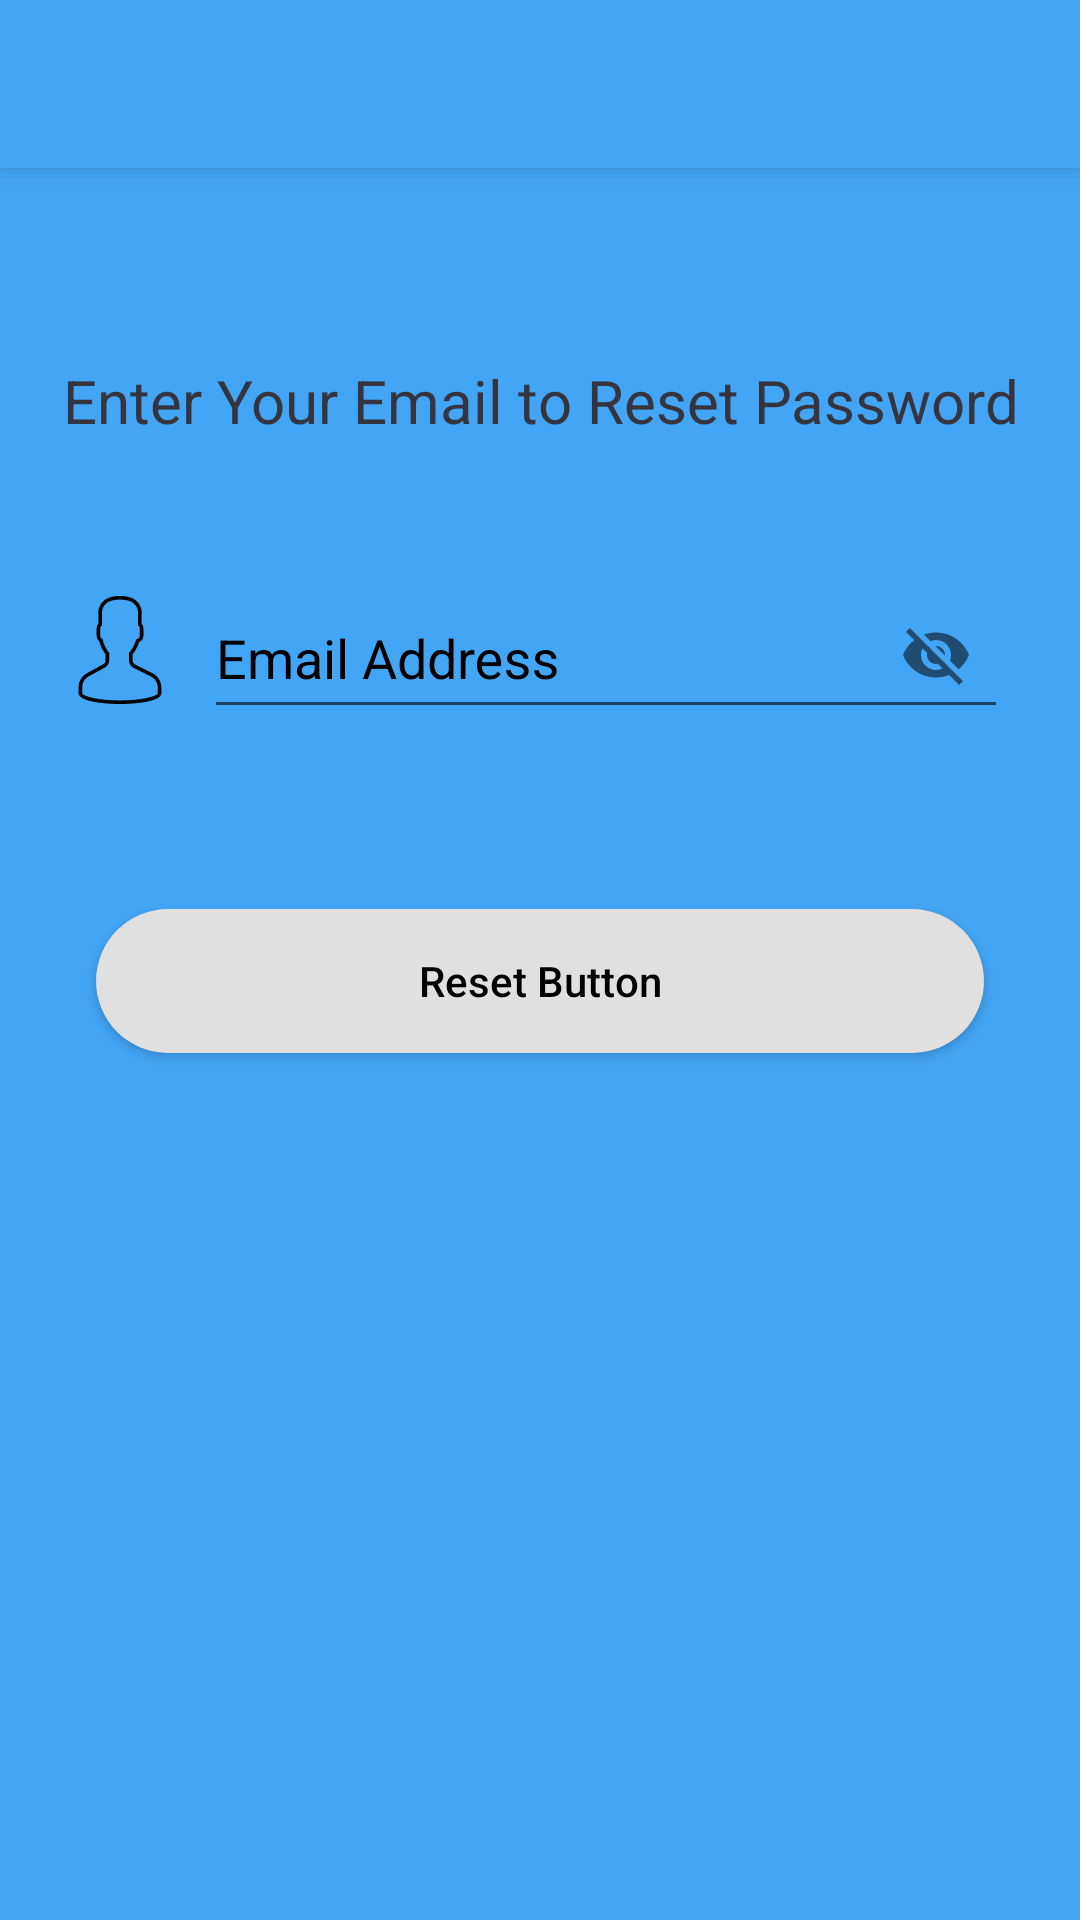

Write the Android layout XML for this screen, with the resource values it uses.
<!-- AndroidManifest.xml: application theme AppTheme -->
<!-- res/layout/forgot_password.xml -->
<?xml version="1.0" encoding="utf-8"?>
<android.support.design.widget.CoordinatorLayout xmlns:android="http://schemas.android.com/apk/res/android"
    xmlns:app="http://schemas.android.com/apk/res-auto"
    xmlns:tools="http://schemas.android.com/tools"
    android:layout_width="match_parent"
    android:layout_height="match_parent"
    tools:context="com.versalite.assettracking.MainActivity">

    <android.support.design.widget.AppBarLayout
        android:layout_width="match_parent"
        android:layout_height="wrap_content"
        android:elevation="16dp"

        android:theme="@style/AppTheme.AppBarOverlay">

        <android.support.v7.widget.Toolbar
            android:id="@+id/f_toolbar"
            android:layout_width="match_parent"
            android:elevation="16dp"
            android:title="Forgot Password"
            android:layout_height="?attr/actionBarSize"

            app:popupTheme="@style/AppTheme.PopupOverlay" />

    </android.support.design.widget.AppBarLayout>




    <RelativeLayout xmlns:android="http://schemas.android.com/apk/res/android"
    android:layout_width="match_parent"
        app:layout_behavior="@string/appbar_scrolling_view_behavior"
    android:layout_height="match_parent"
    android:background="@color/colorPrimary"
    xmlns:app="http://schemas.android.com/apk/res-auto">




    <TextView
        android:layout_width="match_parent"
        android:text="Enter Your Email to Reset Password"
        android:layout_marginTop="64dp"
        android:gravity="center"
        android:textColor="@color/black"
        android:textSize="20sp"

        android:id="@+id/f_title"
        android:layout_height="wrap_content" />

    <LinearLayout
        android:layout_width="match_parent"
        android:orientation="horizontal"
        android:layout_below="@+id/f_title"
        android:layout_marginTop="36dp"
        android:id="@+id/email_cont"
        android:layout_height="wrap_content">
        <ImageView
            android:id="@+id/imageView"

            android:layout_width="wrap_content"
            android:layout_height="match_parent"

            android:layout_marginLeft="12dp"
            android:paddingLeft="10dp"
            android:paddingTop="12dp"
            android:paddingBottom="5dp"
            android:paddingRight="10dp"
            app:srcCompat="@drawable/ic_user" />
        <android.support.design.widget.TextInputLayout
            android:id="@+id/f_email"
            android:layout_width="match_parent"
            android:layout_height="@dimen/edit_box_height"


            android:layout_marginRight="24dp"

            android:inputType="textEmailAddress"
            android:textColorHint="@color/material_black"
            app:passwordToggleEnabled="true">

            <android.support.design.widget.TextInputEditText
                android:id="@+id/login_email_ed"
                android:layout_width="match_parent"
                android:layout_height="match_parent"
                android:layout_gravity="center"
                android:hint="@string/email"
                android:inputType="textEmailAddress" />
        </android.support.design.widget.TextInputLayout>

    </LinearLayout>
    <Button
        android:layout_width="match_parent"
        style="@style/login_button"
        android:textAllCaps="false"
        android:id="@+id/f_button"
        android:layout_marginTop="60dp"
        android:background="@drawable/rounded_corners"
        android:text="Reset Button"
        android:layout_below="@+id/email_cont"
        android:layout_height="wrap_content" />

</RelativeLayout>
    </android.support.design.widget.CoordinatorLayout>
<!-- resources referenced by this layout -->
<resources>
  <color name="black">#36353F</color>
  <color name="colorPrimary">@color/material_blue400</color>
  <color name="material_black">#ff000000</color>
  <dimen name="edit_box_height">60dp</dimen>
  <!-- drawable ic_user (drawable) -->
  <vector android:height="36dp" android:viewportHeight="60.0"
      android:viewportWidth="60.0" android:width="36dp" xmlns:android="http://schemas.android.com/apk/res/android">
      <path android:fillColor="#FF000000" android:pathData="M48.01,42.89l-9.55,-4.78C37.56,37.66 37,36.76 37,35.75v-3.38c0.23,-0.28 0.47,-0.6 0.72,-0.95c1.24,-1.75 2.23,-3.7 2.95,-5.8C42.08,24.97 43,23.58 43,22v-4c0,-0.96 -0.36,-1.9 -1,-2.63v-5.32c0.06,-0.55 0.28,-3.82 -2.09,-6.53C37.85,1.19 34.52,0 30,0s-7.85,1.19 -9.91,3.53C17.72,6.23 17.94,9.51 18,10.06v5.32c-0.64,0.73 -1,1.66 -1,2.63v4c0,1.22 0.55,2.35 1.5,3.11c0.92,3.63 2.83,6.36 3.5,7.24v3.31c0,0.97 -0.53,1.86 -1.38,2.32l-8.92,4.87C8.8,44.42 7,47.46 7,50.76V54c0,4.75 15.05,6 23,6s23,-1.25 23,-6v-3.04C53,47.52 51.09,44.43 48.01,42.89zM51,54c0,1.36 -7.41,4 -21,4S9,55.36 9,54v-3.24c0,-2.57 1.4,-4.93 3.66,-6.16l8.92,-4.87C23.07,38.92 24,37.35 24,35.65v-4.02l-0.23,-0.28c-0.02,-0.03 -2.47,-2.99 -3.41,-7.07l-0.09,-0.4l-0.34,-0.22C19.35,23.3 19,22.68 19,22v-4c0,-0.56 0.24,-1.08 0.67,-1.48L20,16.23V10l-0.01,-0.13c-0,-0.03 -0.34,-2.8 1.61,-5.02C23.25,2.96 26.08,2 30,2c3.9,0 6.73,0.95 8.39,2.83c1.95,2.2 1.63,5.02 1.62,5.04L40,16.23l0.33,0.3C40.76,16.92 41,17.44 41,18v4c0,0.87 -0.57,1.64 -1.42,1.9l-0.5,0.15l-0.16,0.5c-0.67,2.08 -1.62,4 -2.83,5.71c-0.3,0.42 -0.59,0.79 -0.84,1.08L35,31.62v4.13c0,1.77 0.98,3.36 2.57,4.15l9.55,4.78C49.51,45.87 51,48.28 51,50.96V54z"/>
  </vector>
  <!-- drawable rounded_corners (drawable) -->
  <?xml version="1.0" encoding="utf-8"?>
  <shape xmlns:android="http://schemas.android.com/apk/res/android"
      android:shape="rectangle">
      <solid android:color="@color/material_grey300"/>
      <corners android:radius="45dp" />
  
  </shape>
  <string name="email">Email Address</string>
  <style name="AppTheme.AppBarOverlay" parent="ThemeOverlay.AppCompat.Dark.ActionBar" />
  <style name="AppTheme.PopupOverlay" parent="ThemeOverlay.AppCompat.Light" />
  <style name="login_button">
          <item name="android:layout_marginLeft">32dp</item>
          <item name="android:textColor">@color/material_black</item>
          <item name="android:layout_marginRight">32dp</item>
          <item name="android:background">@drawable/button_rounded</item>
      </style>
  <style name="AppTheme" parent="Theme.AppCompat.Light.NoActionBar">
          
          <item name="colorPrimary">@color/colorPrimary</item>
          <item name="colorPrimaryDark">@color/colorPrimaryDark</item>
          <item name="colorAccent">@color/colorAccent</item>
      </style>
  <color name="material_blue400">#ff42a5f5</color>
  <color name="material_grey300">#ffe0e0e0</color>
  <!-- drawable button_rounded (drawable-v21) -->
  <?xml version="1.0" encoding="utf-8"?>
  <ripple xmlns:android="http://schemas.android.com/apk/res/android"
      android:color="?android:attr/colorControlHighlight">
      <item android:id="@android:id/mask">
          <shape android:shape="rectangle">
              <solid android:color="@color/material_white" />
              <corners android:radius="45dp" />
          </shape>
      </item>
      <item android:drawable="@drawable/rounded_corners" />
  </ripple>
  <color name="colorPrimaryDark">@color/material_blue900</color>
  <color name="colorAccent">#ffff</color>
  <color name="material_white">#ffffffff</color>
  <color name="material_blue900">#ff0d47a1</color>
</resources>
